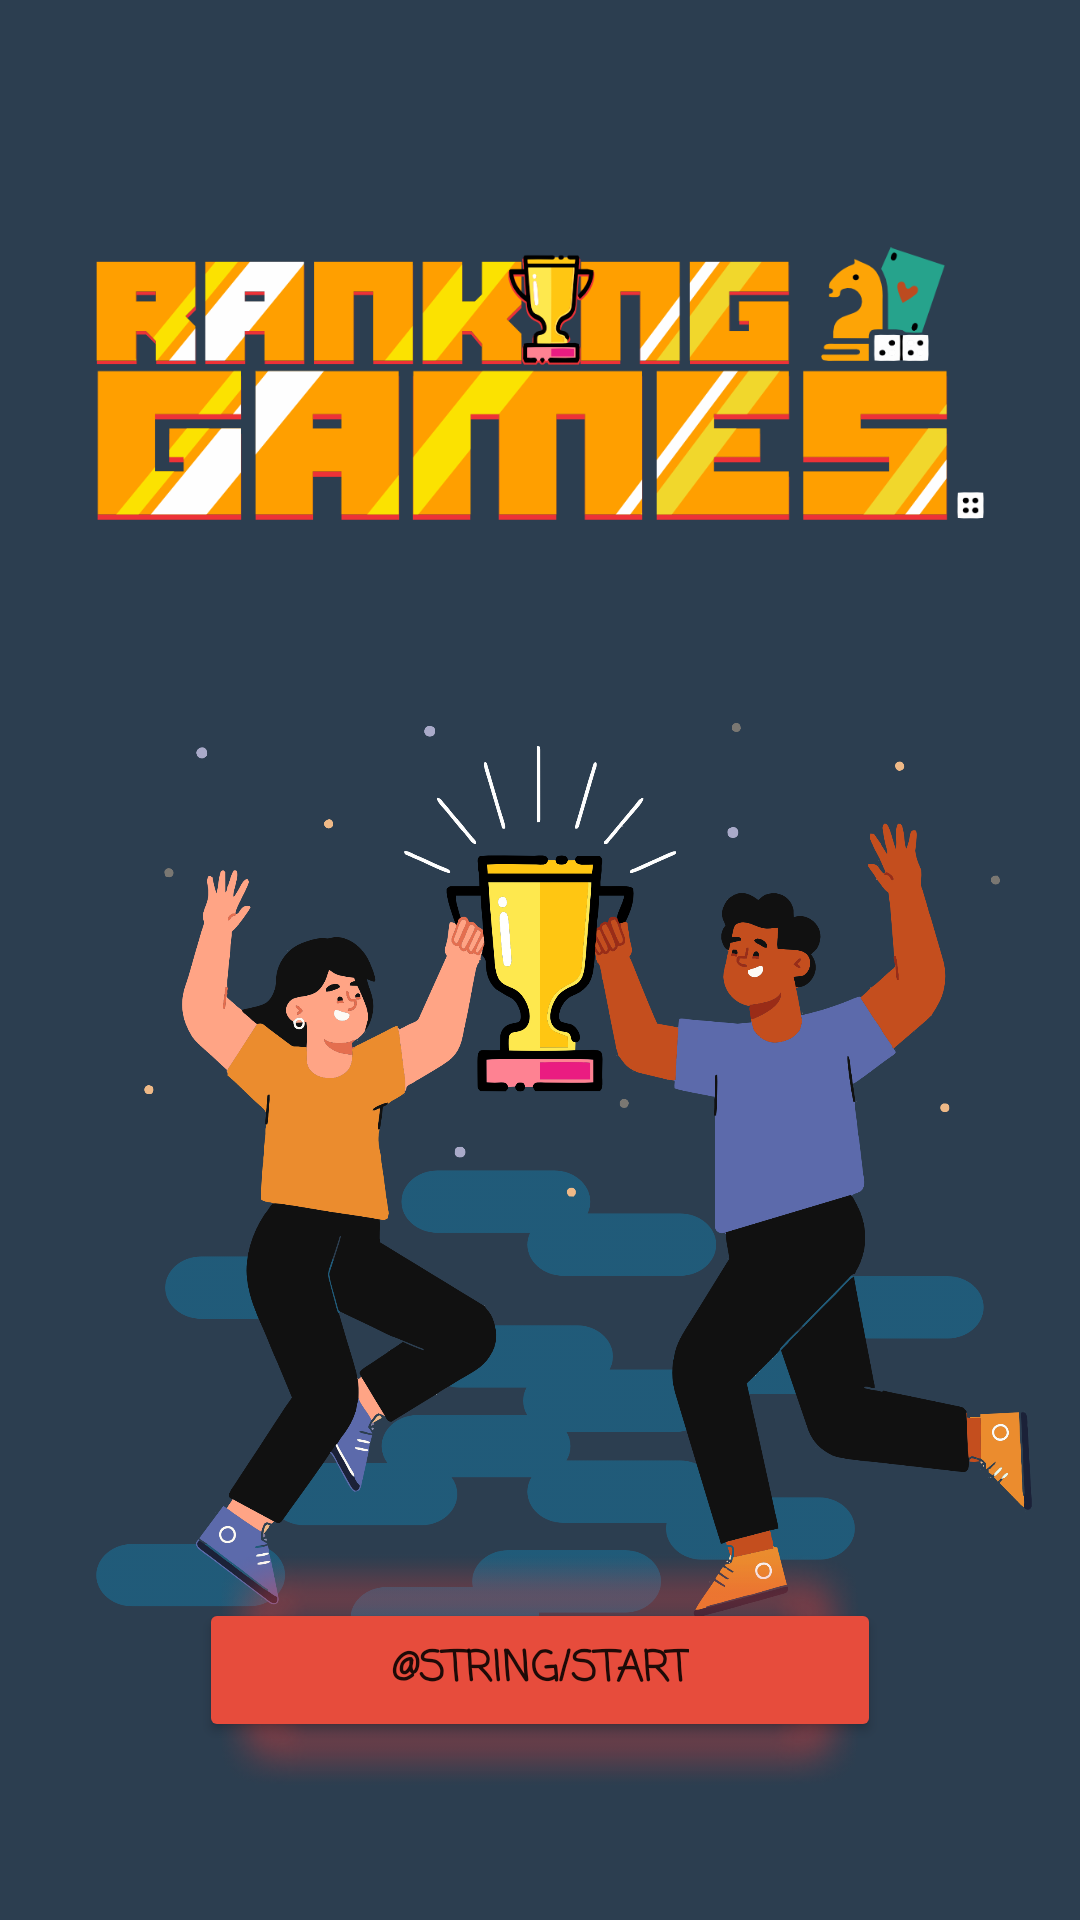

The Android layout XML behind this screen, and the referenced resources:
<!-- AndroidManifest.xml: activity theme Theme.RankingGames -->
<!-- res/layout/activity_main.xml -->
<?xml version="1.0" encoding="utf-8"?>
<androidx.constraintlayout.widget.ConstraintLayout xmlns:android="http://schemas.android.com/apk/res/android"
    xmlns:app="http://schemas.android.com/apk/res-auto"
    xmlns:tools="http://schemas.android.com/tools"
    android:layout_width="match_parent"
    android:layout_height="match_parent"
    android:background="@color/midnight_blue"
    tools:context=".ui.MainActivity">

    <ImageView
        android:id="@+id/logo"
        android:layout_width="wrap_content"
        android:layout_height="128dp"
        android:layout_marginTop="64dp"
        android:paddingHorizontal="32dp"
        android:src="@drawable/logo"
        app:layout_constraintEnd_toEndOf="parent"
        app:layout_constraintStart_toStartOf="parent"
        app:layout_constraintTop_toTopOf="parent" />

    <ImageView
        android:layout_width="wrap_content"
        android:layout_height="300dp"
        android:layout_marginTop="128dp"
        android:paddingHorizontal="32dp"
        android:src="@drawable/background_item"
        app:layout_constraintEnd_toEndOf="parent"
        app:layout_constraintStart_toStartOf="parent"
        app:layout_constraintTop_toBottomOf="@+id/logo" />


    <ImageView
        android:layout_width="wrap_content"
        android:layout_height="332dp"
        android:layout_marginStart="32dp"
        android:layout_marginTop="32dp"
        android:paddingHorizontal="32dp"
        android:src="@drawable/pessoas"
        app:layout_constraintEnd_toEndOf="parent"
        app:layout_constraintStart_toStartOf="parent"
        app:layout_constraintTop_toBottomOf="@+id/logo" />

    <ImageView
        android:layout_width="216dp"
        android:layout_height="wrap_content"
        android:src="@drawable/btn_shadow"
        app:layout_constraintBottom_toBottomOf="@id/btn_start"
        app:layout_constraintEnd_toEndOf="@id/btn_start"
        app:layout_constraintStart_toStartOf="@id/btn_start"
        app:layout_constraintTop_toTopOf="@id/btn_start" />

    <Button
        android:id="@+id/btn_start"
        android:layout_width="wrap_content"
        android:layout_height="wrap_content"
        android:backgroundTint="@color/alizarin"
        android:fontFamily="casual"
        android:paddingHorizontal="64dp"
        android:paddingVertical="12dp"
        android:text="@string/start"
        android:textStyle="bold"
        app:layout_constraintBottom_toBottomOf="parent"
        app:layout_constraintEnd_toEndOf="parent"
        app:layout_constraintStart_toStartOf="parent"
        app:layout_constraintTop_toTopOf="parent"
        app:layout_constraintVertical_bias="0.9" />

</androidx.constraintlayout.widget.ConstraintLayout>
<!-- resources referenced by this layout -->
<resources>
  <color name="alizarin">#E74C3C</color>
  <color name="midnight_blue">#2C3E50</color>
  <!-- drawable background_item: png bitmap (drawable, 60630 bytes) -->
  <!-- drawable btn_shadow: png bitmap (drawable, 35038 bytes) -->
  <!-- drawable logo: png bitmap (drawable, 51785 bytes) -->
  <!-- drawable pessoas: png bitmap (drawable, 341809 bytes) -->
  <style name="Theme.RankingGames" parent="Theme.MaterialComponents.DayNight.NoActionBar">
          
          <item name="colorPrimary">@color/color_2</item>
          <item name="colorPrimaryVariant">@color/color_1</item>
          <item name="colorOnPrimary">@color/white</item>
          
          <item name="colorSecondary">@color/teal_200</item>
          <item name="colorSecondaryVariant">@color/teal_700</item>
          <item name="colorOnSecondary">@color/black</item>
          
          <item name="android:statusBarColor">?attr/colorPrimaryVariant</item>
          
      </style>
  <color name="white">#FFFFFFFF</color>
  <color name="black">#FF000000</color>
  <!-- not gathered from this repository: default colours our renderer supplied (Android Studio template values) -->
  <color name="teal_200">#FF03DAC5</color>
  <color name="teal_700">#FF018786</color>
</resources>
